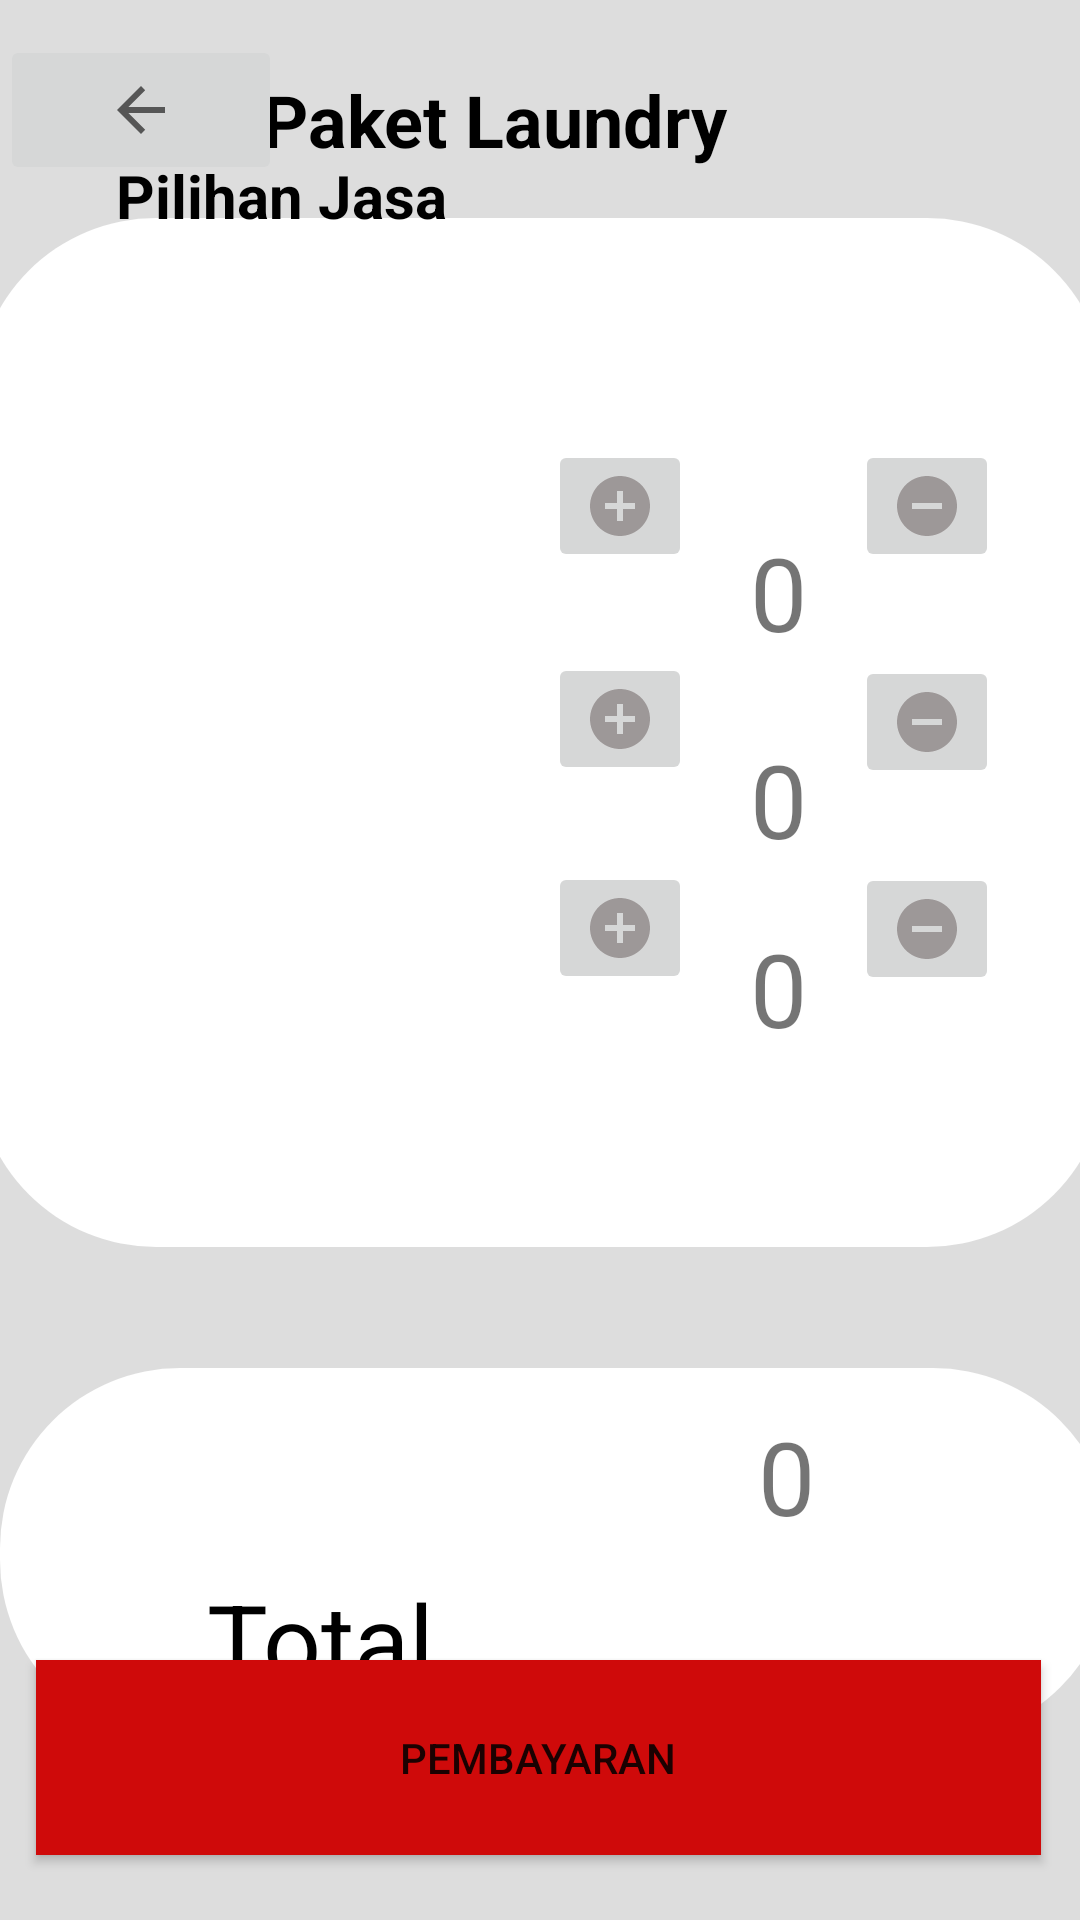

Write the Android layout XML for this screen, with the resource values it uses.
<!-- AndroidManifest.xml: application theme AppTheme -->
<!-- res/layout/activity_paket.xml -->
<?xml version="1.0" encoding="utf-8"?>
<androidx.constraintlayout.widget.ConstraintLayout xmlns:android="http://schemas.android.com/apk/res/android"
    xmlns:app="http://schemas.android.com/apk/res-auto"
    xmlns:tools="http://schemas.android.com/tools"
    android:layout_width="match_parent"
    android:layout_height="match_parent"
    android:background="#DDDDDD"
    tools:context=".PaketActivity">

    <TextView
        android:id="@+id/tv_judul"
        android:layout_width="159dp"
        android:layout_height="35dp"
        android:text="Paket Laundry"
        android:textColor="#000000"
        android:textSize="24sp"
        android:textStyle="bold"
        app:layout_constraintBottom_toBottomOf="parent"
        app:layout_constraintEnd_toEndOf="parent"
        app:layout_constraintHorizontal_bias="0.435"
        app:layout_constraintStart_toStartOf="parent"
        app:layout_constraintTop_toTopOf="parent"
        app:layout_constraintVertical_bias="0.039" />

    <ImageButton
        android:id="@+id/backBtn1"
        android:layout_width="94dp"
        android:layout_height="50dp"
        app:layout_constraintBottom_toBottomOf="parent"
        app:layout_constraintEnd_toEndOf="parent"
        app:layout_constraintHorizontal_bias="0.0"
        app:layout_constraintStart_toStartOf="parent"
        app:layout_constraintTop_toTopOf="parent"
        app:layout_constraintVertical_bias="0.02"
        app:srcCompat="?attr/actionModeCloseDrawable" />

    <ImageView
        android:id="@+id/bg1"
        android:layout_width="377dp"
        android:layout_height="343dp"
        app:layout_constraintBottom_toBottomOf="parent"
        app:layout_constraintEnd_toEndOf="parent"
        app:layout_constraintStart_toStartOf="parent"
        app:layout_constraintTop_toBottomOf="@+id/tv_judul"
        app:layout_constraintVertical_bias="0.059"
        app:srcCompat="@drawable/input_bg"
        tools:ignore="MissingConstraints" />

    <TextView
        android:id="@+id/text1"
        android:layout_width="wrap_content"
        android:layout_height="wrap_content"
        android:layout_marginBottom="572dp"
        android:text="Pilihan Jasa"
        android:textColor="#000000"
        android:textSize="20sp"
        android:textStyle="bold"
        app:layout_constraintBottom_toBottomOf="parent"
        app:layout_constraintEnd_toEndOf="parent"
        app:layout_constraintHorizontal_bias="0.155"
        app:layout_constraintStart_toStartOf="parent"
        app:layout_constraintTop_toBottomOf="@+id/tv_judul"
        app:layout_constraintVertical_bias="0.414" />

    <androidx.recyclerview.widget.RecyclerView
        android:id="@+id/recyclerview"
        android:layout_width="252dp"
        android:layout_height="206dp"
        android:layout_marginTop="20dp"
        app:layout_constraintBottom_toBottomOf="parent"
        app:layout_constraintEnd_toEndOf="parent"
        app:layout_constraintHorizontal_bias="0.198"
        app:layout_constraintStart_toStartOf="parent"
        app:layout_constraintTop_toBottomOf="@+id/tv_judul"
        app:layout_constraintVertical_bias="0.178" />

    <ImageView
        android:id="@+id/bg2"
        android:layout_width="371dp"
        android:layout_height="124dp"
        app:layout_constraintBottom_toBottomOf="parent"
        app:layout_constraintEnd_toEndOf="parent"
        app:layout_constraintHorizontal_bias="0.0"
        app:layout_constraintStart_toStartOf="parent"
        app:layout_constraintTop_toBottomOf="@+id/bg1"
        app:layout_constraintVertical_bias="0.402"
        app:srcCompat="@drawable/input_bg" />

    <Button
        android:id="@+id/bayarBtn"
        android:layout_width="335dp"
        android:layout_height="65dp"
        android:layout_marginBottom="40dp"
        android:background="#CF0A0A"
        android:text="Pembayaran"
        android:textSize="14dp"
        app:backgroundTint="@null"
        app:layout_constraintBottom_toBottomOf="parent"
        app:layout_constraintEnd_toEndOf="parent"
        app:layout_constraintHorizontal_bias="0.482"
        app:layout_constraintStart_toStartOf="parent"
        app:layout_constraintTop_toBottomOf="@+id/bg2"
        app:layout_constraintVertical_bias="0.595" />

    <TextView
        android:id="@+id/jumlah_total1"
        android:layout_width="wrap_content"
        android:layout_height="wrap_content"
        android:layout_marginTop="116dp"
        android:text="0"
        android:textSize="34sp"
        app:layout_constraintBottom_toBottomOf="parent"
        app:layout_constraintEnd_toStartOf="@+id/minus1"
        app:layout_constraintHorizontal_bias="0.543"
        app:layout_constraintStart_toEndOf="@+id/plus1"
        app:layout_constraintTop_toBottomOf="@id/tv_judul"
        app:layout_constraintVertical_bias="0.0" />

    <TextView
        android:id="@+id/jumlah_total2"
        android:layout_width="wrap_content"
        android:layout_height="wrap_content"
        android:text="0"
        android:textSize="34sp"
        app:layout_constraintBottom_toBottomOf="parent"
        app:layout_constraintEnd_toStartOf="@+id/minus2"
        app:layout_constraintHorizontal_bias="0.543"
        app:layout_constraintStart_toEndOf="@+id/plus2"
        app:layout_constraintTop_toBottomOf="@+id/jumlah_total1"
        app:layout_constraintVertical_bias="0.063" />

    <TextView
        android:id="@+id/jumlah_total3"
        android:layout_width="wrap_content"
        android:layout_height="wrap_content"
        android:layout_marginTop="243dp"
        android:text="0"
        android:textSize="34sp"
        app:layout_constraintBottom_toBottomOf="parent"
        app:layout_constraintEnd_toStartOf="@+id/minus3"
        app:layout_constraintHorizontal_bias="0.543"
        app:layout_constraintStart_toEndOf="@+id/plus3"
        app:layout_constraintTop_toTopOf="parent"
        app:layout_constraintVertical_bias="0.181" />

    <ImageButton
        android:id="@+id/plus1"
        android:layout_width="wrap_content"
        android:layout_height="wrap_content"
        app:layout_constraintBottom_toBottomOf="parent"
        app:layout_constraintEnd_toEndOf="parent"
        app:layout_constraintHorizontal_bias="0.585"
        app:layout_constraintStart_toStartOf="parent"
        app:layout_constraintTop_toBottomOf="@+id/tv_judul"
        app:layout_constraintVertical_bias="0.164"
        app:srcCompat="@drawable/ic_baseline_add_circle_24" />

    <ImageButton
        android:id="@+id/minus1"
        android:layout_width="wrap_content"
        android:layout_height="wrap_content"
        app:layout_constraintBottom_toBottomOf="parent"
        app:layout_constraintEnd_toEndOf="parent"
        app:layout_constraintHorizontal_bias="0.913"
        app:layout_constraintStart_toStartOf="parent"
        app:layout_constraintTop_toBottomOf="@+id/tv_judul"
        app:layout_constraintVertical_bias="0.164"
        app:srcCompat="@drawable/ic_baseline_remove_circle_24" />

    <ImageButton
        android:id="@+id/minus2"
        android:layout_width="wrap_content"
        android:layout_height="wrap_content"
        app:layout_constraintBottom_toBottomOf="parent"
        app:layout_constraintEnd_toEndOf="parent"
        app:layout_constraintHorizontal_bias="0.913"
        app:layout_constraintStart_toStartOf="parent"
        app:layout_constraintTop_toBottomOf="@+id/minus1"
        app:layout_constraintVertical_bias="0.069"
        app:srcCompat="@drawable/ic_baseline_remove_circle_24" />

    <ImageButton
        android:id="@+id/minus3"
        android:layout_width="wrap_content"
        android:layout_height="wrap_content"
        app:layout_constraintBottom_toBottomOf="parent"
        app:layout_constraintEnd_toEndOf="parent"
        app:layout_constraintHorizontal_bias="0.913"
        app:layout_constraintStart_toStartOf="parent"
        app:layout_constraintTop_toBottomOf="@+id/minus2"
        app:layout_constraintVertical_bias="0.075"
        app:srcCompat="@drawable/ic_baseline_remove_circle_24" />

    <ImageButton
        android:id="@+id/plus2"
        android:layout_width="wrap_content"
        android:layout_height="wrap_content"
        app:layout_constraintBottom_toBottomOf="parent"
        app:layout_constraintEnd_toEndOf="parent"
        app:layout_constraintHorizontal_bias="0.585"
        app:layout_constraintStart_toStartOf="parent"
        app:layout_constraintTop_toBottomOf="@+id/plus1"
        app:layout_constraintVertical_bias="0.067"
        app:srcCompat="@drawable/ic_baseline_add_circle_24" />

    <ImageButton
        android:id="@+id/plus3"
        android:layout_width="wrap_content"
        android:layout_height="wrap_content"
        app:layout_constraintBottom_toBottomOf="parent"
        app:layout_constraintEnd_toEndOf="parent"
        app:layout_constraintHorizontal_bias="0.585"
        app:layout_constraintStart_toStartOf="parent"
        app:layout_constraintTop_toBottomOf="@+id/plus2"
        app:layout_constraintVertical_bias="0.077"
        app:srcCompat="@drawable/ic_baseline_add_circle_24" />

    <TextView
        android:id="@+id/total_harga"
        android:layout_width="wrap_content"
        android:layout_height="wrap_content"
        android:text="0"
        android:textSize="34sp"
        app:layout_constraintBottom_toBottomOf="parent"
        app:layout_constraintEnd_toEndOf="parent"
        app:layout_constraintHorizontal_bias="0.55"
        app:layout_constraintStart_toEndOf="@+id/Bayar"
        app:layout_constraintTop_toBottomOf="@+id/jumlah_total3"
        app:layout_constraintVertical_bias="0.484" />

    <TextView
        android:id="@+id/Bayar"
        android:layout_width="wrap_content"
        android:layout_height="wrap_content"
        android:layout_marginTop="88dp"
        android:text="Total"
        android:textColor="@color/black"
        android:textSize="34sp"
        app:layout_constraintBottom_toBottomOf="parent"
        app:layout_constraintEnd_toEndOf="parent"
        app:layout_constraintHorizontal_bias="0.243"
        app:layout_constraintStart_toStartOf="parent"
        app:layout_constraintTop_toBottomOf="@id/bg1"
        app:layout_constraintVertical_bias="0.218" />


</androidx.constraintlayout.widget.ConstraintLayout>
<!-- resources referenced by this layout -->
<resources>
  <color name="black">#FF000000</color>
  <!-- drawable ic_baseline_add_circle_24 (drawable) -->
  <vector android:height="24dp" android:tint="#9D9898"
      android:viewportHeight="24" android:viewportWidth="24"
      android:width="24dp" xmlns:android="http://schemas.android.com/apk/res/android">
      <path android:fillColor="@android:color/white" android:pathData="M12,2C6.48,2 2,6.48 2,12s4.48,10 10,10 10,-4.48 10,-10S17.52,2 12,2zM17,13h-4v4h-2v-4L7,13v-2h4L11,7h2v4h4v2z"/>
  </vector>
  <!-- drawable ic_baseline_remove_circle_24 (drawable) -->
  <vector android:height="24dp" android:tint="#9D9898"
      android:viewportHeight="24" android:viewportWidth="24"
      android:width="24dp" xmlns:android="http://schemas.android.com/apk/res/android">
      <path android:fillColor="@android:color/white" android:pathData="M12,2C6.48,2 2,6.48 2,12s4.48,10 10,10 10,-4.48 10,-10S17.52,2 12,2zM17,13L7,13v-2h10v2z"/>
  </vector>
  <!-- drawable input_bg (drawable) -->
  <?xml version="1.0" encoding="utf-8"?>
  <shape xmlns:android="http://schemas.android.com/apk/res/android">
      <solid android:color="@color/white" android:width="2dp"></solid>
      <corners android:radius="60dp"></corners>
  </shape>
  <style name="AppTheme" parent="Theme.AppCompat.Light.NoActionBar">
  
          `<item name="windowActionBar">false</item>
          <item name="windowNoTitle">true</item>
      </style>
  <color name="white">#FFFFFFFF</color>
</resources>
